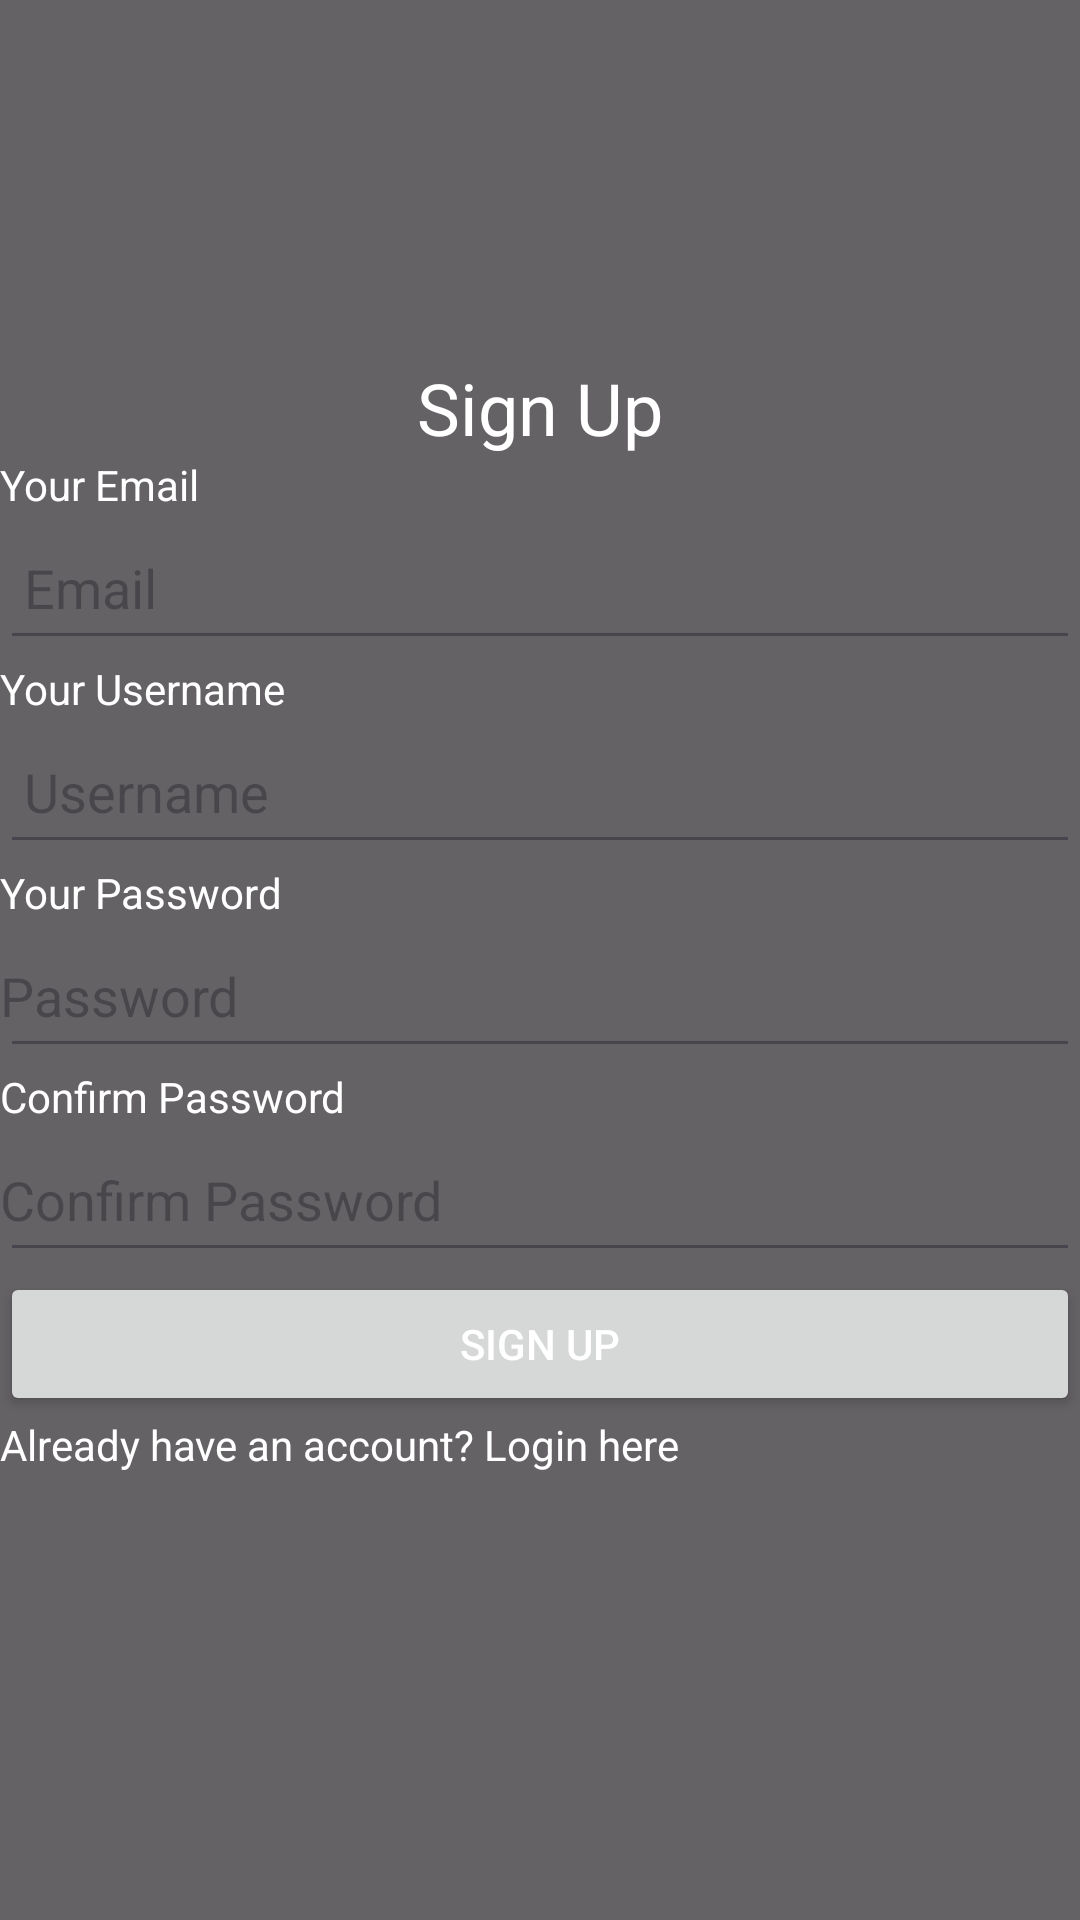

The Android layout XML behind this screen, and the referenced resources:
<!-- AndroidManifest.xml: application theme Theme.TARAIHANMAULANACRC -->
<!-- res/layout/activity_register.xml -->
<?xml version="1.0" encoding="utf-8"?>
<RelativeLayout xmlns:android="http://schemas.android.com/apk/res/android"
    xmlns:app="http://schemas.android.com/apk/res-auto"
    xmlns:tools="http://schemas.android.com/tools"
    android:layout_width="match_parent"
    android:layout_height="match_parent"
    tools:context=".RegisterActivity">

    
    <ImageView
        android:layout_width="match_parent"
        android:layout_height="match_parent"
        android:scaleType="centerCrop"
        android:src="@drawable/wallbg" />

    
    <View
        android:layout_width="match_parent"
        android:layout_height="match_parent"
        android:background="#99000000" />

    
    <androidx.constraintlayout.widget.ConstraintLayout
        android:layout_width="match_parent"
        android:layout_height="match_parent"
        android:layout_centerInParent="true">

        <ImageView
            android:id="@+id/logoImageView"
            android:layout_width="120dp"
            android:layout_height="120dp"
            android:src="@drawable/green"
            app:layout_constraintBottom_toBottomOf="parent"
            app:layout_constraintEnd_toEndOf="parent"
            app:layout_constraintHorizontal_bias="0.498"
            app:layout_constraintStart_toStartOf="parent"
            app:layout_constraintTop_toTopOf="parent"
            app:layout_constraintVertical_bias="0.047" />

    </androidx.constraintlayout.widget.ConstraintLayout>

    
    <LinearLayout
        android:layout_width="match_parent"
        android:layout_height="wrap_content"
        android:orientation="vertical"
        android:layout_centerInParent="true">

        <TextView
            android:id="@+id/tv_title"
            android:layout_width="match_parent"
            android:layout_height="wrap_content"
            android:text="Sign Up"
            android:textSize="24sp"
            android:textAlignment="center"
            android:textColor="#FFFFFF" />

        <TextView
            android:id="@+id/tv_email"
            android:layout_width="match_parent"
            android:layout_height="20dp"
            android:clickable="true"
            android:text="Your Email"
            android:textColor="#FFFFFF" />

        <EditText
            android:id="@+id/et_email"
            android:layout_width="match_parent"
            android:layout_height="48dp"
            android:hint="Email"
            android:padding="8dp"
            android:textColor="@color/white" />

        <TextView
            android:id="@+id/tv_username"
            android:layout_width="match_parent"
            android:layout_height="20dp"
            android:clickable="true"
            android:text="Your Username"
            android:textColor="#FFFFFF" />

        <EditText
            android:id="@+id/et_username"
            android:layout_width="match_parent"
            android:layout_height="48dp"
            android:hint="Username"
            android:padding="8dp"
            android:textColor="@color/white" />

        <TextView
            android:id="@+id/tv_password"
            android:layout_width="match_parent"
            android:layout_height="20dp"
            android:clickable="true"
            android:text="Your Password"
            android:textColor="#FFFFFF" />

        <EditText
            android:id="@+id/et_password"
            android:layout_width="match_parent"
            android:layout_height="48dp"
            android:hint="Password"
            android:inputType="textPassword"
            android:textColor="@color/white"
            android:padding="0dp"/>

        <TextView
            android:id="@+id/tv_confirm_password"
            android:layout_width="match_parent"
            android:layout_height="20dp"
            android:text="Confirm Password"
            android:clickable="true"
            android:textColor="#FFFFFF" />

        <EditText
            android:id="@+id/et_confirm_password"
            android:layout_width="match_parent"
            android:layout_height="48dp"
            android:hint="Confirm Password"
            android:inputType="textPassword"
            android:textColor="@color/white"
            android:padding="0dp"/>

        <Button
            android:id="@+id/btn_signup"
            android:layout_width="match_parent"
            android:layout_height="wrap_content"
            android:text="Sign Up"
            android:textColor="#FFFFFF" />

        <TextView
            android:id="@+id/tv_login_instead"
            android:layout_width="match_parent"
            android:layout_height="48dp"
            android:text="Already have an account? Login here"
            android:clickable="true"
            android:textColor="#FFFFFF" />

    </LinearLayout>
</RelativeLayout>
<!-- resources referenced by this layout -->
<resources>
  <style name="Theme.TARAIHANMAULANACRC" parent="Base.Theme.TARAIHANMAULANACRC" />
  <style name="Base.Theme.TARAIHANMAULANACRC" parent="Theme.Material3.DayNight.NoActionBar">
          
          
      </style>
  <!-- not gathered from this repository: default colours our renderer supplied (Android Studio template values) -->
  <color name="white">#FFFFFFFF</color>
</resources>
